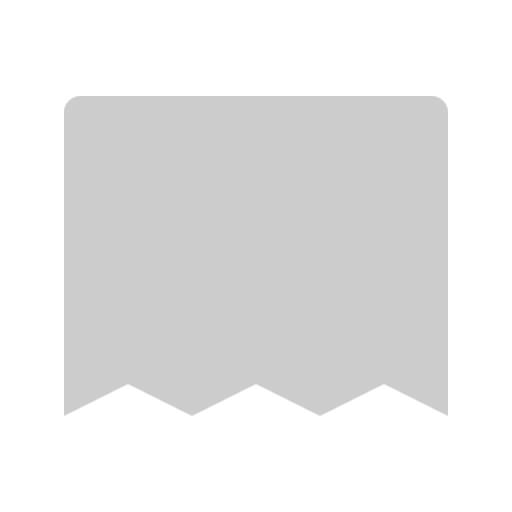
t = 0.00 s
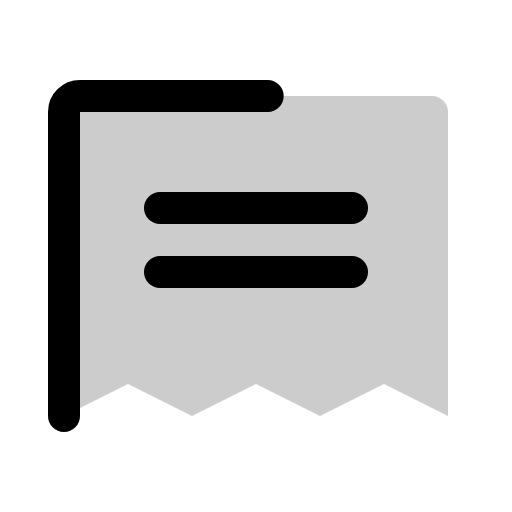
t = 0.38 s
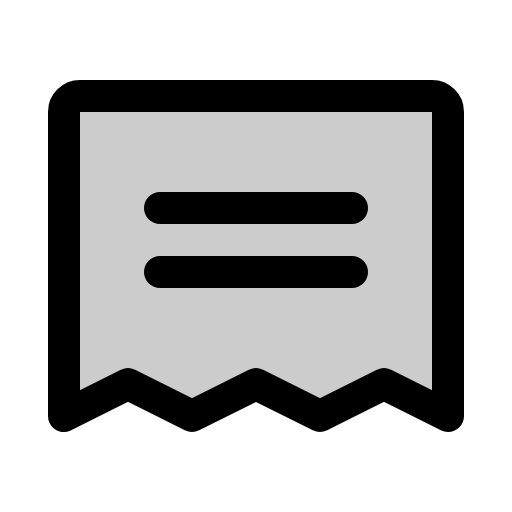
t = 1.13 s
t = 1.50 s: frame unchanged from t = 1.13 s, image omitted
t = 1.88 s: frame unchanged from t = 1.13 s, image omitted
t = 2.63 s: frame unchanged from t = 1.13 s, image omitted

The animated SVG that drew these frames (rendered in a browser with its animation timeline set to each time). Animation: 1 CSS @keyframes rule; one cycle of 3.00 s, repeats indefinitely.

<svg xmlns="http://www.w3.org/2000/svg" viewBox="0 0 256 256">
  <style>
    .draw-line {
      stroke-dasharray: 2000;
      stroke-dashoffset: 0;
    }
    svg:hover .draw-line {
      animation: phosphor-draw-in 3s ease-in-out infinite alternate;
    }
    @keyframes phosphor-draw-in {
      0%   { stroke-dashoffset: 2000; }
      50%  { stroke-dashoffset: 0; }
      100% { stroke-dashoffset: 0; }
    }
  </style><rect width="256" height="256" fill="none"/><path d="M32,208V56a8,8,0,0,1,8-8H216a8,8,0,0,1,8,8V208l-32-16-32,16-32-16L96,208,64,192Z" opacity="0.2"/><line x1="80" y1="104" x2="176" y2="104" fill="none" stroke="currentColor" stroke-linecap="round" stroke-linejoin="round" stroke-width="16" class="draw-line"/><line x1="80" y1="136" x2="176" y2="136" fill="none" stroke="currentColor" stroke-linecap="round" stroke-linejoin="round" stroke-width="16" class="draw-line"/><path d="M32,208V56a8,8,0,0,1,8-8H216a8,8,0,0,1,8,8V208l-32-16-32,16-32-16L96,208,64,192Z" fill="none" stroke="currentColor" stroke-linecap="round" stroke-linejoin="round" stroke-width="16" class="draw-line"/></svg>
